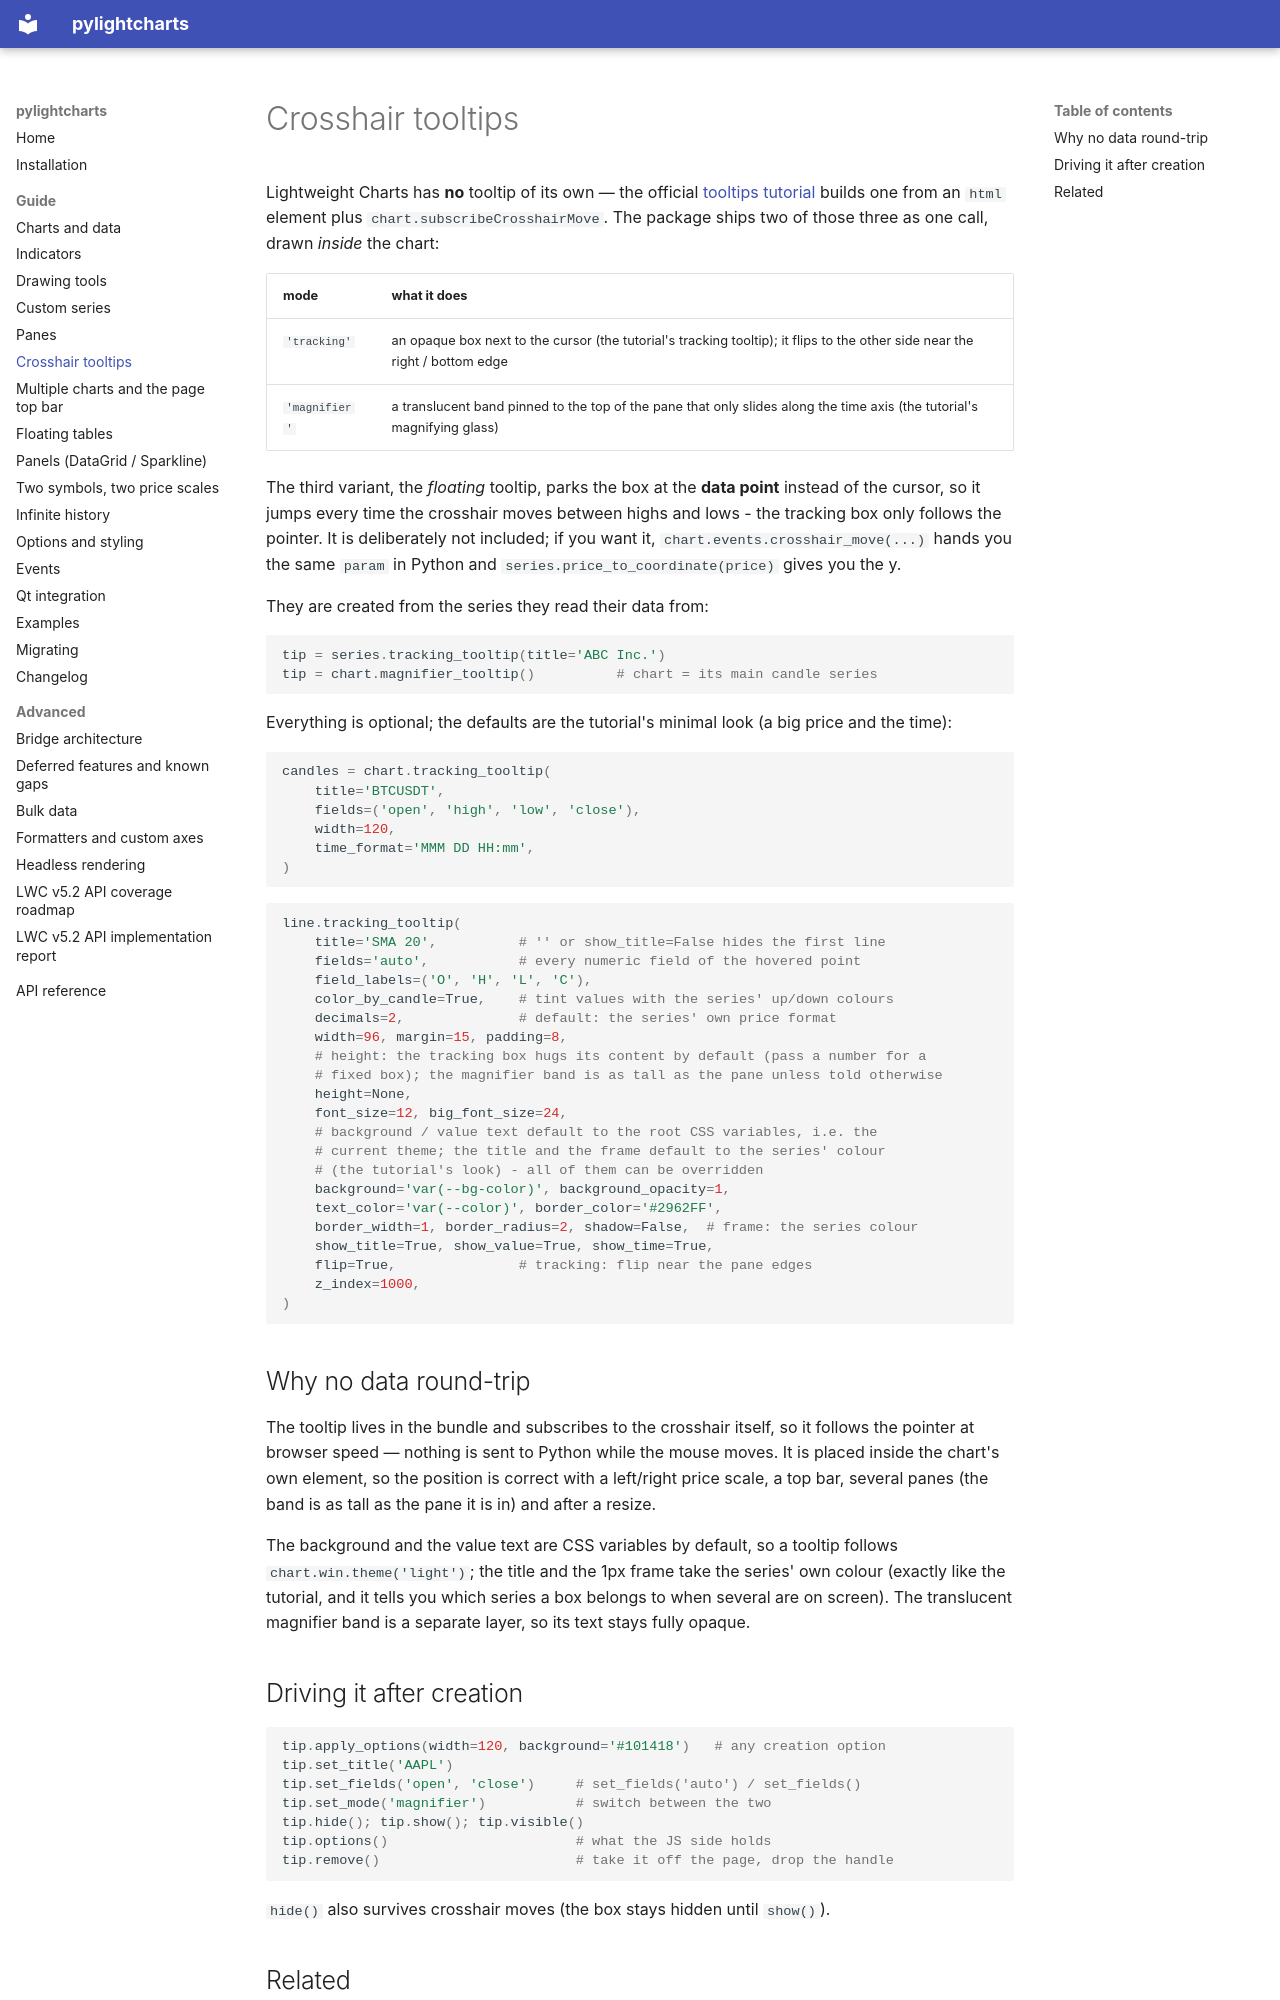

repository: MiniBtMaster/pylightcharts · page: guide/tooltips/index.html · generator: mkdocs

# Crosshair tooltips

Lightweight Charts has **no** tooltip of its own — the official
[tooltips tutorial](https://tradingview.github.io/lightweight-charts/tutorials/how_to/tooltips)
builds one from an `html` element plus `chart.subscribeCrosshairMove`. The
package ships two of those three as one call, drawn *inside* the chart:

| mode | what it does |
| --- | --- |
| `'tracking'` | an opaque box next to the cursor (the tutorial's tracking tooltip); it flips to the other side near the right / bottom edge |
| `'magnifier'` | a translucent band pinned to the top of the pane that only slides along the time axis (the tutorial's magnifying glass) |

The third variant, the *floating* tooltip, parks the box at the **data point**
instead of the cursor, so it jumps every time the crosshair moves between highs
and lows - the tracking box only follows the pointer. It is deliberately not
included; if you want it, `chart.events.crosshair_move(...)` hands you the same
`param` in Python and `series.price_to_coordinate(price)` gives you the y.

They are created from the series they read their data from:

```python
tip = series.tracking_tooltip(title='ABC Inc.')
tip = chart.magnifier_tooltip()          # chart = its main candle series
```

Everything is optional; the defaults are the tutorial's minimal look (a big
price and the time):

```python
candles = chart.tracking_tooltip(
    title='BTCUSDT',
    fields=('open', 'high', 'low', 'close'),
    width=120,
    time_format='MMM DD HH:mm',
)
```

```python
line.tracking_tooltip(
    title='SMA 20',          # '' or show_title=False hides the first line
    fields='auto',           # every numeric field of the hovered point
    field_labels=('O', 'H', 'L', 'C'),
    color_by_candle=True,    # tint values with the series' up/down colours
    decimals=2,              # default: the series' own price format
    width=96, margin=15, padding=8,
    # height: the tracking box hugs its content by default (pass a number for a
    # fixed box); the magnifier band is as tall as the pane unless told otherwise
    height=None,
    font_size=12, big_font_size=24,
    # background / value text default to the root CSS variables, i.e. the
    # current theme; the title and the frame default to the series' colour
    # (the tutorial's look) - all of them can be overridden
    background='var(--bg-color)', background_opacity=1,
    text_color='var(--color)', border_color='#2962FF',
    border_width=1, border_radius=2, shadow=False,  # frame: the series colour
    show_title=True, show_value=True, show_time=True,
    flip=True,               # tracking: flip near the pane edges
    z_index=1000,
)
```

## Why no data round-trip

The tooltip lives in the bundle and subscribes to the crosshair itself, so it
follows the pointer at browser speed — nothing is sent to Python while the mouse
moves. It is placed inside the chart's own element, so the position is correct
with a left/right price scale, a top bar, several panes (the band is as tall as
the pane it is in) and after a resize.

The background and the value text are CSS variables by default, so a tooltip
follows `chart.win.theme('light')`; the title and the 1px frame take the
series' own colour (exactly like the tutorial, and it tells you which series a
box belongs to when several are on screen). The translucent magnifier band is a
separate layer, so its text stays fully opaque.
